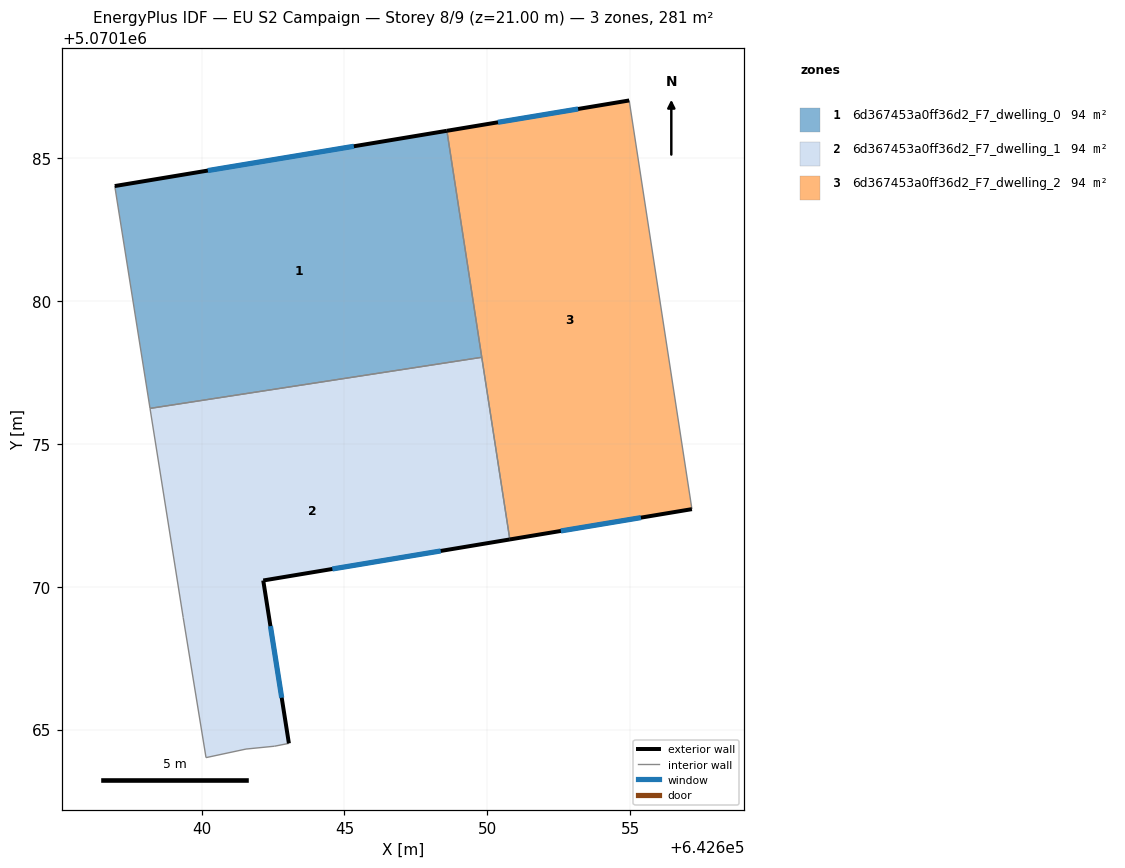
=== STOREY PLAN SPEC (per zone: floor XY polygon, exterior-wall plan segments, windows/doors) ===
zone 1: 6d367453a0ff36d2_F7_dwelling_0  (93.6 m²)
  floor: (642649.81, 5070178.04) (642648.59, 5070185.97) (642636.95, 5070184.03) (642638.19, 5070176.25)
  exterior wall: (642636.95, 5070184.03) – (642648.59, 5070185.97)  [11.8 m]
    window: (642640.21, 5070184.58) – (642645.33, 5070185.43)  [6.8 m²]
  interior walls: 3
zone 2: 6d367453a0ff36d2_F7_dwelling_1  (93.6 m²)
  floor: (642650.79, 5070171.66) (642649.81, 5070178.04) (642638.19, 5070176.25) (642639.35, 5070168.92) (642640.15, 5070164.02) (642641.55, 5070164.32) (642642.55, 5070164.42) (642643.05, 5070164.52) (642642.16, 5070170.22)
  exterior wall: (642650.79, 5070171.66) – (642642.16, 5070170.22)  [8.8 m]
    window: (642648.37, 5070171.26) – (642644.57, 5070170.62)  [5.1 m²]
  exterior wall: (642642.16, 5070170.22) – (642643.05, 5070164.52)  [5.8 m]
    window: (642642.41, 5070168.62) – (642642.80, 5070166.12)  [3.3 m²]
  interior walls: 7
zone 3: 6d367453a0ff36d2_F7_dwelling_2  (93.6 m²)
  floor: (642657.17, 5070172.72) (642654.97, 5070187.03) (642648.59, 5070185.97) (642650.79, 5070171.66)
  exterior wall: (642648.59, 5070185.97) – (642654.97, 5070187.03)  [6.5 m]
    window: (642650.37, 5070186.27) – (642653.18, 5070186.73)  [3.8 m²]
  exterior wall: (642657.17, 5070172.72) – (642650.79, 5070171.66)  [6.5 m]
    window: (642655.38, 5070172.42) – (642652.58, 5070171.96)  [3.7 m²]
  interior walls: 3

=== DERIVED (storey summary) ===
Building: EU S2 Campaign
Storey: 8 of 9  (floor level z = 21.00 m)
Storey gross floor area: 280.9 m²
Zones on this storey: 3
  - 6d367453a0ff36d2_F7_dwelling_0: floor 93.6 m²; exterior wall 11.8 m (35.4 m²); 1 window(s) 6.8 m²; WWR 19.3%
  - 6d367453a0ff36d2_F7_dwelling_1: floor 93.6 m²; exterior wall 14.5 m (43.6 m²); 2 window(s) 8.4 m²; WWR 19.3%
  - 6d367453a0ff36d2_F7_dwelling_2: floor 93.6 m²; exterior wall 12.9 m (38.8 m²); 2 window(s) 7.5 m²; WWR 19.3%
Zone adjacency (shared interzone walls):
  - 6d367453a0ff36d2_F7_dwelling_0 ↔ 6d367453a0ff36d2_F7_dwelling_1
  - 6d367453a0ff36d2_F7_dwelling_0 ↔ 6d367453a0ff36d2_F7_dwelling_2
  - 6d367453a0ff36d2_F7_dwelling_1 ↔ 6d367453a0ff36d2_F7_dwelling_2